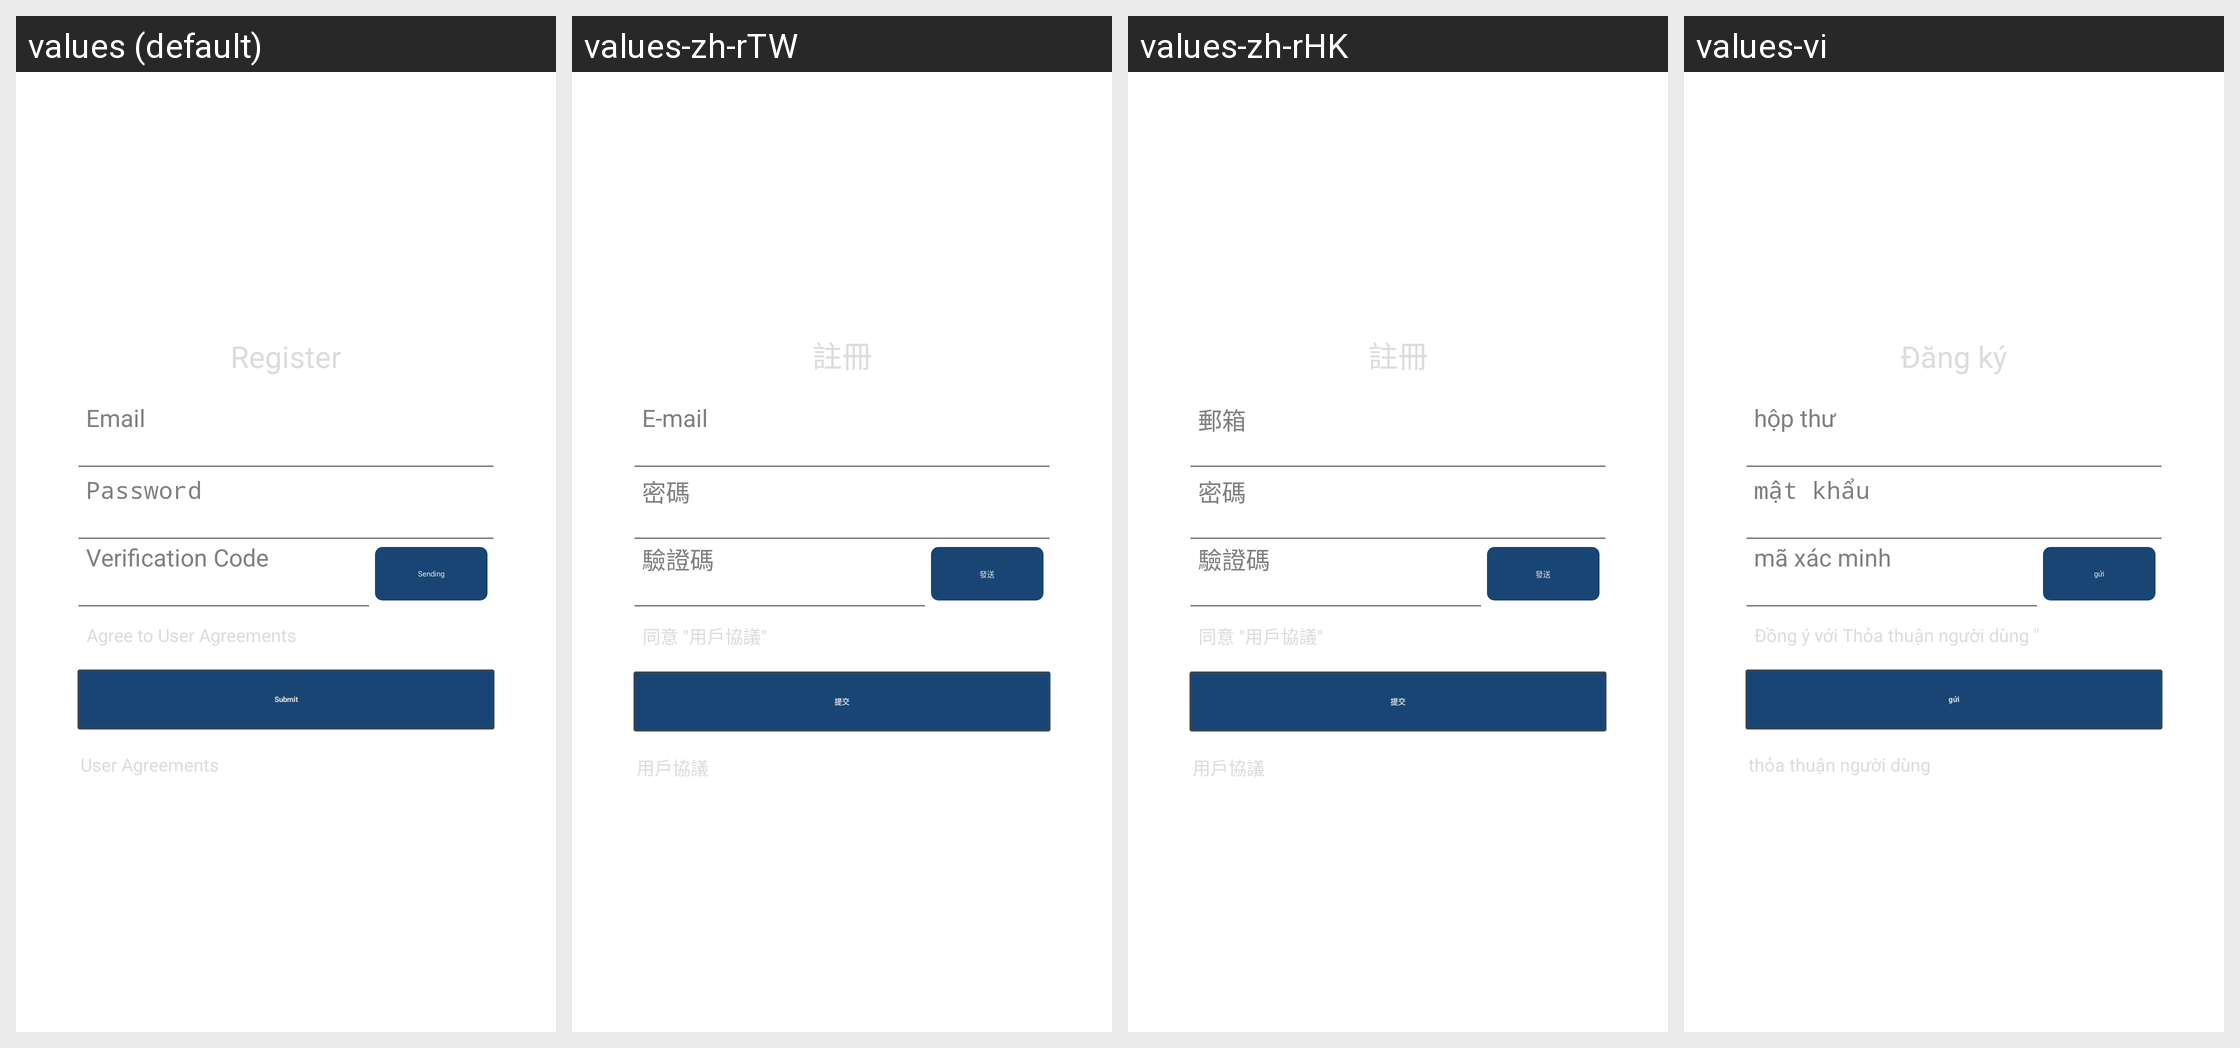

This grid shows one Android layout under several languages. Give, for every string resource on the screen, its name, the default text and each shown locale's text.
Android screen res/layout/hw_fragment_register.xml rendered under 4 locales, left to right: values (default), values-zh-rTW, values-zh-rHK, values-vi. Device: Nexus 5 (rendered at 1080×1920; each locale shown at half size, 540×960, under a caption strip naming it); theme AppTheme.
Other locales in the repository, not shown: values-af, values-ar, values-bn, values-cs, values-da, values-de, values-de-rDE, values-el, values-en-rGB, values-en-rSG, values-es, values-fi, values-fr, values-fr-rCA, values-fr-rFR, values-gu, values-hi, values-hr, values-hu, values-in, values-it, values-iw, values-ja, values-kn, values-ko, values-ko-rKR, values-ml, values-mr, values-ms-rMY, values-nb, values-nl, values-pa, values-pl, values-pt, values-pt-rPT, values-ro, values-ru, values-ru-rRU, values-sk, values-sv, values-ta, values-te, values-th, values-th-rTH, values-tl, values-tr, values-tr-rTR, values-zh-rCN.
Strings drawn on this screen, with the default value and each locale's value (text and hints the layout hard-codes, and strings that could not be matched under every locale, appear in the picture but are not listed):

hw_register_title
  values: Register
  values-zh-rTW: 註冊
  values-zh-rHK: 註冊
  values-vi: Đăng ký

hw_inputBox_validationCode_hint
  values: Verification Code
  values-zh-rTW: 驗證碼
  values-zh-rHK: 驗證碼
  values-vi: mã xác minh

hw_msg_email_code
  values: Sending
  values-zh-rTW: 發送
  values-zh-rHK: 發送
  values-vi: gửi

hw_register_agree
  values: Agree to User Agreements
  values-zh-rTW: 同意 "用戶協議"
  values-zh-rHK: 同意 "用戶協議"
  values-vi: Đồng ý với Thỏa thuận người dùng "

hw_register_signUp
  values: Submit
  values-zh-rTW: 提交
  values-zh-rHK: 提交
  values-vi: gửi

agree
  values: User Agreements
  values-zh-rTW: 用戶協議
  values-zh-rHK: 用戶協議
  values-vi: thỏa thuận người dùng

hw_inputBox_email_hint
  values: Email
  values-zh-rTW: E-mail
  values-zh-rHK: 郵箱
  values-vi: hộp thư

hw_inputBox_password_hint
  values: Password
  values-zh-rTW: 密碼
  values-zh-rHK: 密碼
  values-vi: mật khẩu
